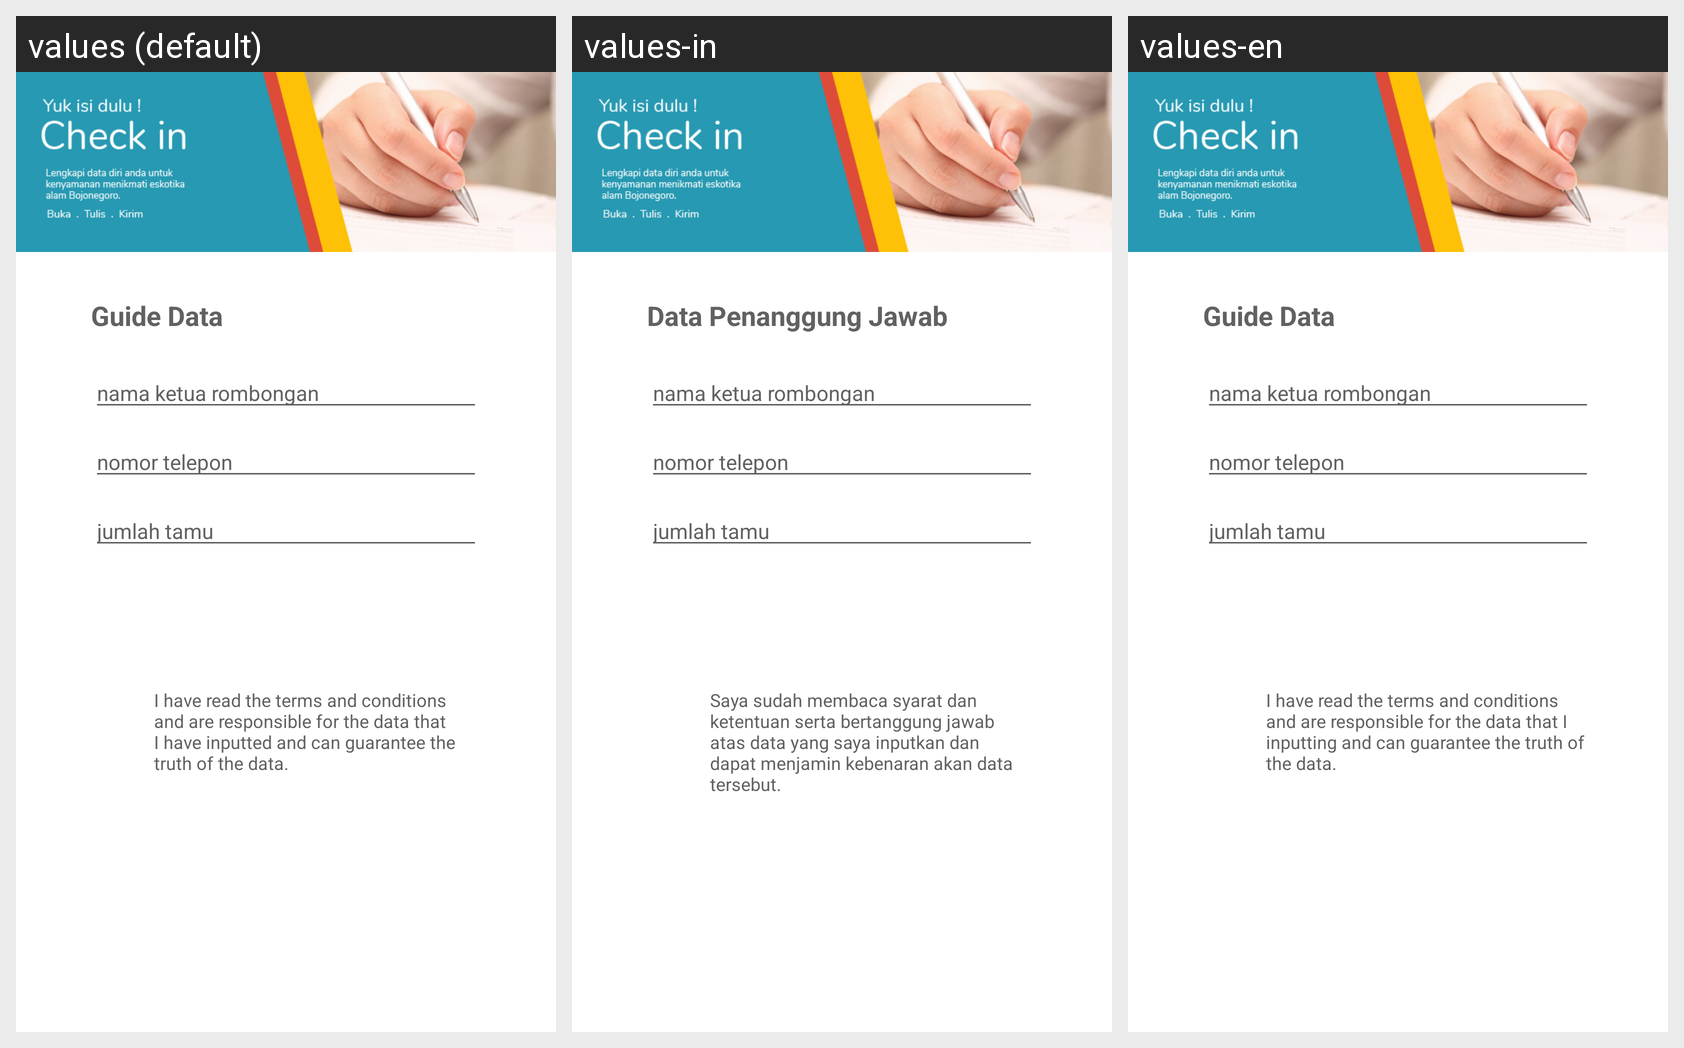

The same Android screen rendered under several of its app's locales, left to right. List the strings drawn on it with the default value and each locale's translation.
Android screen res/layout/fragment_checkin_1.xml rendered under 3 locales, left to right: values (default), values-in, values-en. Device: Nexus 5 (rendered at 1080×1920; each locale shown at half size, 540×960, under a caption strip naming it); theme Theme.AppCompat.NoActionBar.
Strings drawn on this screen, with the default value and each locale's value (text and hints the layout hard-codes, and strings that could not be matched under every locale, appear in the picture but are not listed):

datapj
  values: Guide Data
  values-in: Data Penanggung Jawab
  values-en: Guide Data

termcondition_1
  values: I have read the terms and conditions and are responsible for the data that I have inputted and can guarantee the truth of the data.
  values-in: Saya sudah membaca syarat dan ketentuan serta bertanggung jawab atas data yang saya inputkan dan dapat menjamin kebenaran akan data tersebut.
  values-en: I have read the terms and conditions and are responsible for the data that I inputting and can guarantee the truth of the data.
